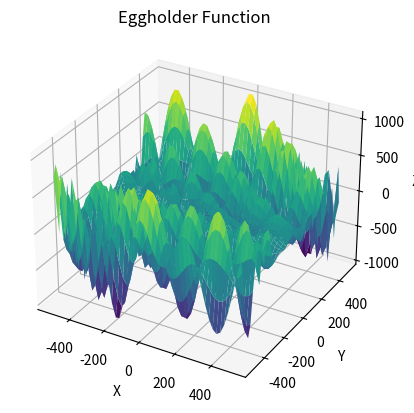

Recreate this plot in Python.
import numpy as np
import matplotlib.pyplot as plt
from mpl_toolkits.mplot3d import Axes3D

# Definir la Michalewicz function
def eggholder(x, y):
    a = np.sqrt(np.fabs(y + x/2 + 47))
    b = np.sqrt(np.fabs(x - (y+47)))
    return -(y+47) * np.sin(a)- y * np.sin(b)

# Generar datos para graficar
x = np.linspace(-512, 512, 50)
y = np.linspace(-512, 512, 50)
X, Y = np.meshgrid(x, y)
Z = eggholder(X, Y)

# Graficar la función
fig = plt.figure()
ax = fig.add_subplot(111, projection='3d')
ax.plot_surface(X, Y, Z, cmap='viridis')

# Configuraciones adicionales
ax.set_xlabel('X')
ax.set_ylabel('Y')
ax.set_zlabel('Z')
ax.set_title('Eggholder Function')

plt.show()